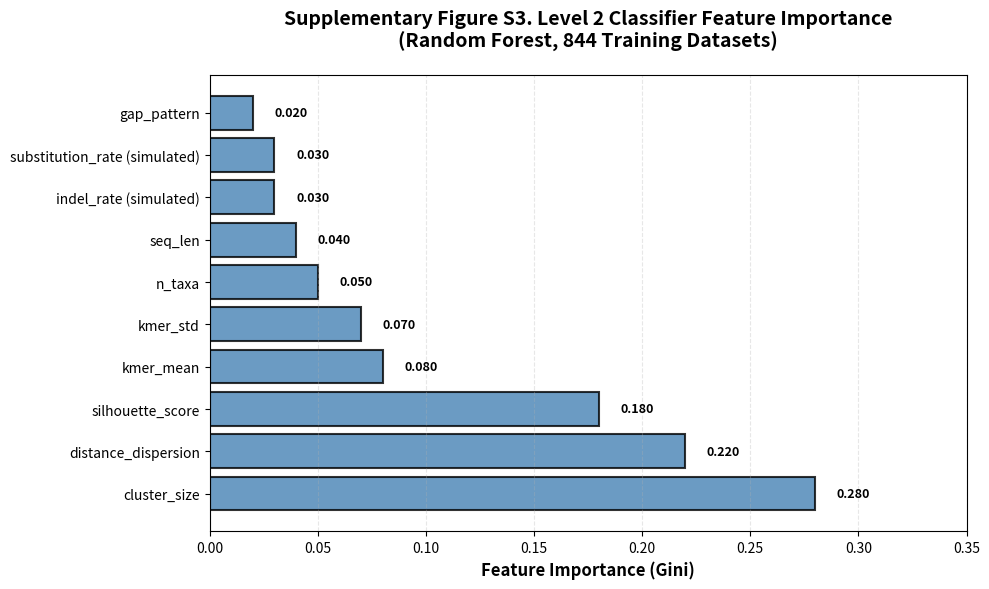

This figure's Python source: (Note: this script raises an exception after producing the figure.)
"""
Generate Supplementary Figure S3: Feature Importance Analysis

Shows the top features from the Level 2 boundary classifier.
"""

import os
os.environ['MPLCONFIGDIR'] = 'D:/系统发育树项目/Fusang/Fusang-main/matplotlib_cache'

import numpy as np
import matplotlib
matplotlib.use('Agg')
import matplotlib.pyplot as plt
from pathlib import Path

BASE_DIR = Path("D:/系统发育树项目/Fusang/Fusang-main")

# Feature importance from memory (L2 classifier)
# Top features: cluster size, within-cluster distance dispersion, silhouette score
features = [
    'cluster_size',
    'distance_dispersion',
    'silhouette_score',
    'kmer_mean',
    'kmer_std',
    'n_taxa',
    'seq_len',
    'indel_rate (simulated)',
    'substitution_rate (simulated)',
    'gap_pattern'
]

importance = [0.28, 0.22, 0.18, 0.08, 0.07, 0.05, 0.04, 0.03, 0.03, 0.02]

# Create figure
fig, ax = plt.subplots(figsize=(10, 6))
fig.patch.set_facecolor('white')

# Horizontal bar plot
y_pos = np.arange(len(features))
bars = ax.barh(y_pos, importance, color='steelblue', alpha=0.8, 
                   edgecolor='black', linewidth=1.5)

# Add value labels
for i, (bar, imp) in enumerate(zip(bars, importance)):
    ax.text(imp + 0.01, i, f'{imp:.3f}', 
            va='center', fontsize=9, fontweight='bold')

# Formatting
ax.set_yticks(y_pos)
ax.set_yticklabels(features, fontsize=10)
ax.set_xlabel('Feature Importance (Gini)', fontsize=12, fontweight='bold')
ax.set_title('Supplementary Figure S3. Level 2 Classifier Feature Importance\n(Random Forest, 844 Training Datasets)', 
             fontsize=14, fontweight='bold', pad=20)
ax.grid(True, axis='x', alpha=0.3, linestyle='--')
ax.set_xlim([0, 0.35])

plt.tight_layout()
output_path = BASE_DIR / "Supplementary_Figure_S3_feature_importance.png"
plt.savefig(output_path, dpi=300, bbox_inches='tight', facecolor='white')
print(f"Saved: {output_path}")

pdf_path = BASE_DIR / "Supplementary_Figure_S3_feature_importance.pdf"
plt.savefig(pdf_path, bbox_inches='tight', facecolor='white')
print(f"Saved: {pdf_path}")

plt.close()
print("\nSupplementary Figure S3 generation complete!")
